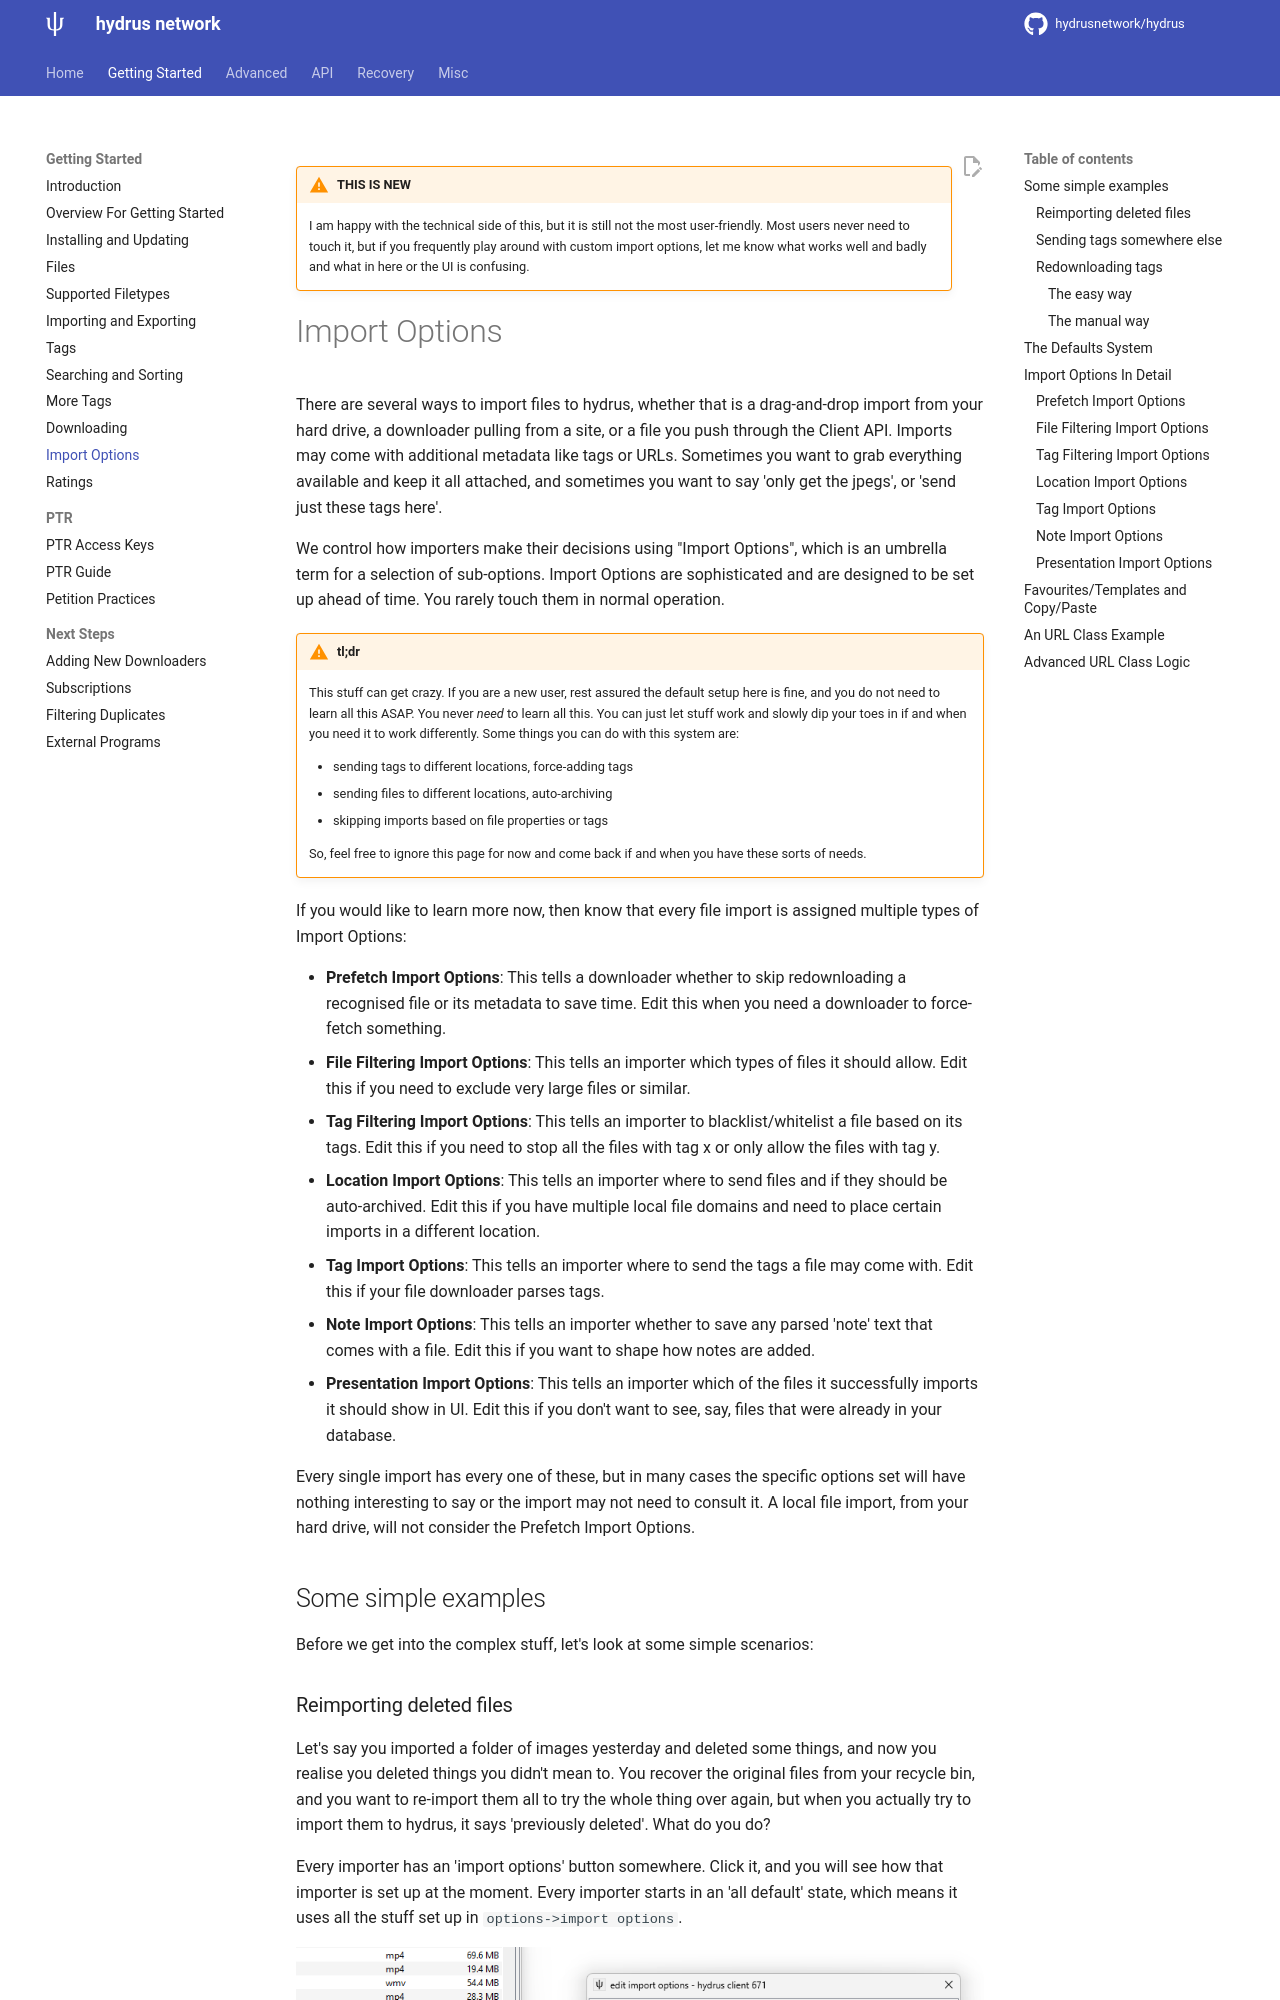

repository: grfwings/hydrus · page: getting_started_import_options.html · generator: mkdocs

---
title: Import Options
---

!!! warning "THIS IS NEW"
    I am happy with the technical side of this, but it is still not the most user-friendly. Most users never need to touch it, but if you frequently play around with custom import options, let me know what works well and badly and what in here or the UI is confusing.
